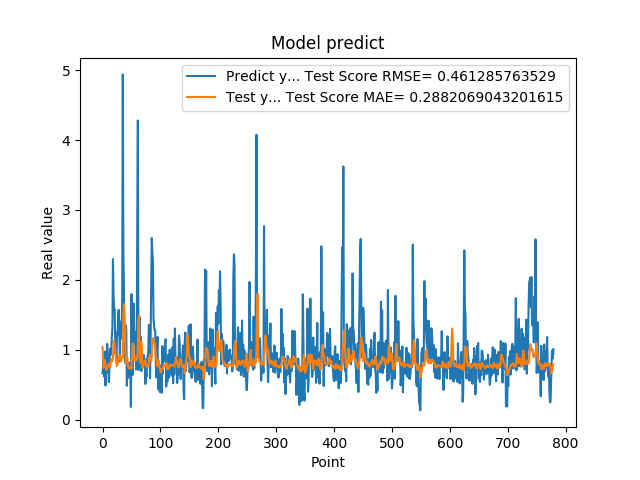

The table this chart was drawn from, first rows:
6.645399928092956543e-01, 1.040968916668408850e+00
7.571684122085571289e-01, 8.994311296024700697e-01
9.052469730377196155e-01, 7.433446339404952141e-01
6.141330003738403320e-01, 8.035153917839615856e-01
9.733130335807800293e-01, 8.475089485152078606e-01
4.894390106201171875e-01, 7.793072240130365369e-01
8.408679962158203125e-01, 7.469505522424957356e-01
6.755350232124328613e-01, 7.116656118125472830e-01
1.084153056144714355e+00, 7.497254192680680163e-01
9.314100146293641247e-01, 7.494549603946817351e-01
7.633988261222839355e-01, 7.837259238263521999e-01
5.357339978218078613e-01, 7.955404818174485193e-01
7.839810252189636230e-01, 8.008145422347469067e-01
1.015287995338439941e+00, 7.520898849241245410e-01
9.259430170059204102e-01, 8.037339418863390650e-01
9.717460274696348987e-01, 8.663908704599448951e-01
1.176299691200256348e+00, 8.511231982481297642e-01
1.307337045669555664e+00, 8.396841666102488055e-01
2.298435926437377930e+00, 8.814667196238136215e-01
1.808241009712219238e+00, 1.055725746328633141e+00
1.570945024490356445e+00, 1.137705237393078717e+00
1.578516006469726562e+00, 1.054490931518309971e+00
9.928810000419614479e-01, 9.497943509039739052e-01
1.017398953437805176e+00, 9.037153488277664959e-01
8.378469944000244141e-01, 8.129162229091146941e-01
1.246340990066528320e+00, 7.655813004500642283e-01
1.209630966186523438e+00, 7.941459686553054009e-01
1.519726991653442383e+00, 8.386096652166020737e-01
1.571495056152343750e+00, 8.665111419707506313e-01
1.278105020523071289e+00, 9.130338641258560761e-01
8.304439187049865723e-01, 9.237669610719114743e-01
1.402015686035156250e+00, 8.689640098102165977e-01
1.162554860115051270e+00, 8.343072365106453114e-01
1.253835797309875710e+00, 8.970040861830882450e-01
1.791844010353088379e+00, 8.808240653660494024e-01
4.939970970153808594e+00, 9.249342533280348055e-01
2.394351005554199219e+00, 1.520776364440629358e+00
1.886527061462402344e+00, 1.652301383147973590e+00
9.099829792976381615e-01, 1.471926038799806324e+00
8.112999796867370605e-01, 1.270056197622889238e+00
1.351788043975830078e+00, 8.069653340261561114e-01
1.283630967140197754e+00, 8.427030681599552153e-01
4.846229851245880127e-01, 9.000822102697668692e-01
8.322510123252868652e-01, 8.785018581340977573e-01
5.959370136260986328e-01, 7.634837191672368961e-01
6.860110163688659668e-01, 7.505110700810778690e-01
8.153510093688964844e-01, 7.328478219643241864e-01
6.998159885406494141e-01, 7.338792437683527847e-01
6.866139769554138184e-01, 7.508456005089383378e-01
1.826770007610321045e-01, 7.430869031808614578e-01
1.796682000160217507e+00, 7.294275771319299606e-01
7.204269766807556152e-01, 9.794593358289939156e-01
6.408870220184326172e-01, 1.091475392931321231e+00
1.001817584037780762e+00, 1.023342762298231401e+00
1.660804033279418945e+00, 8.821927834669470725e-01
1.085010051727295144e+00, 8.479973149063700921e-01
1.099555015563964844e+00, 8.990643838824486922e-01
1.254430413246154785e+00, 8.514679699390421685e-01
7.186369895935058594e-01, 8.455779999633195043e-01
8.902019858360290527e-01, 8.628545122983574123e-01
2.849014520645141602e+00, 8.756335940884376612e-01
... 719 more rows
